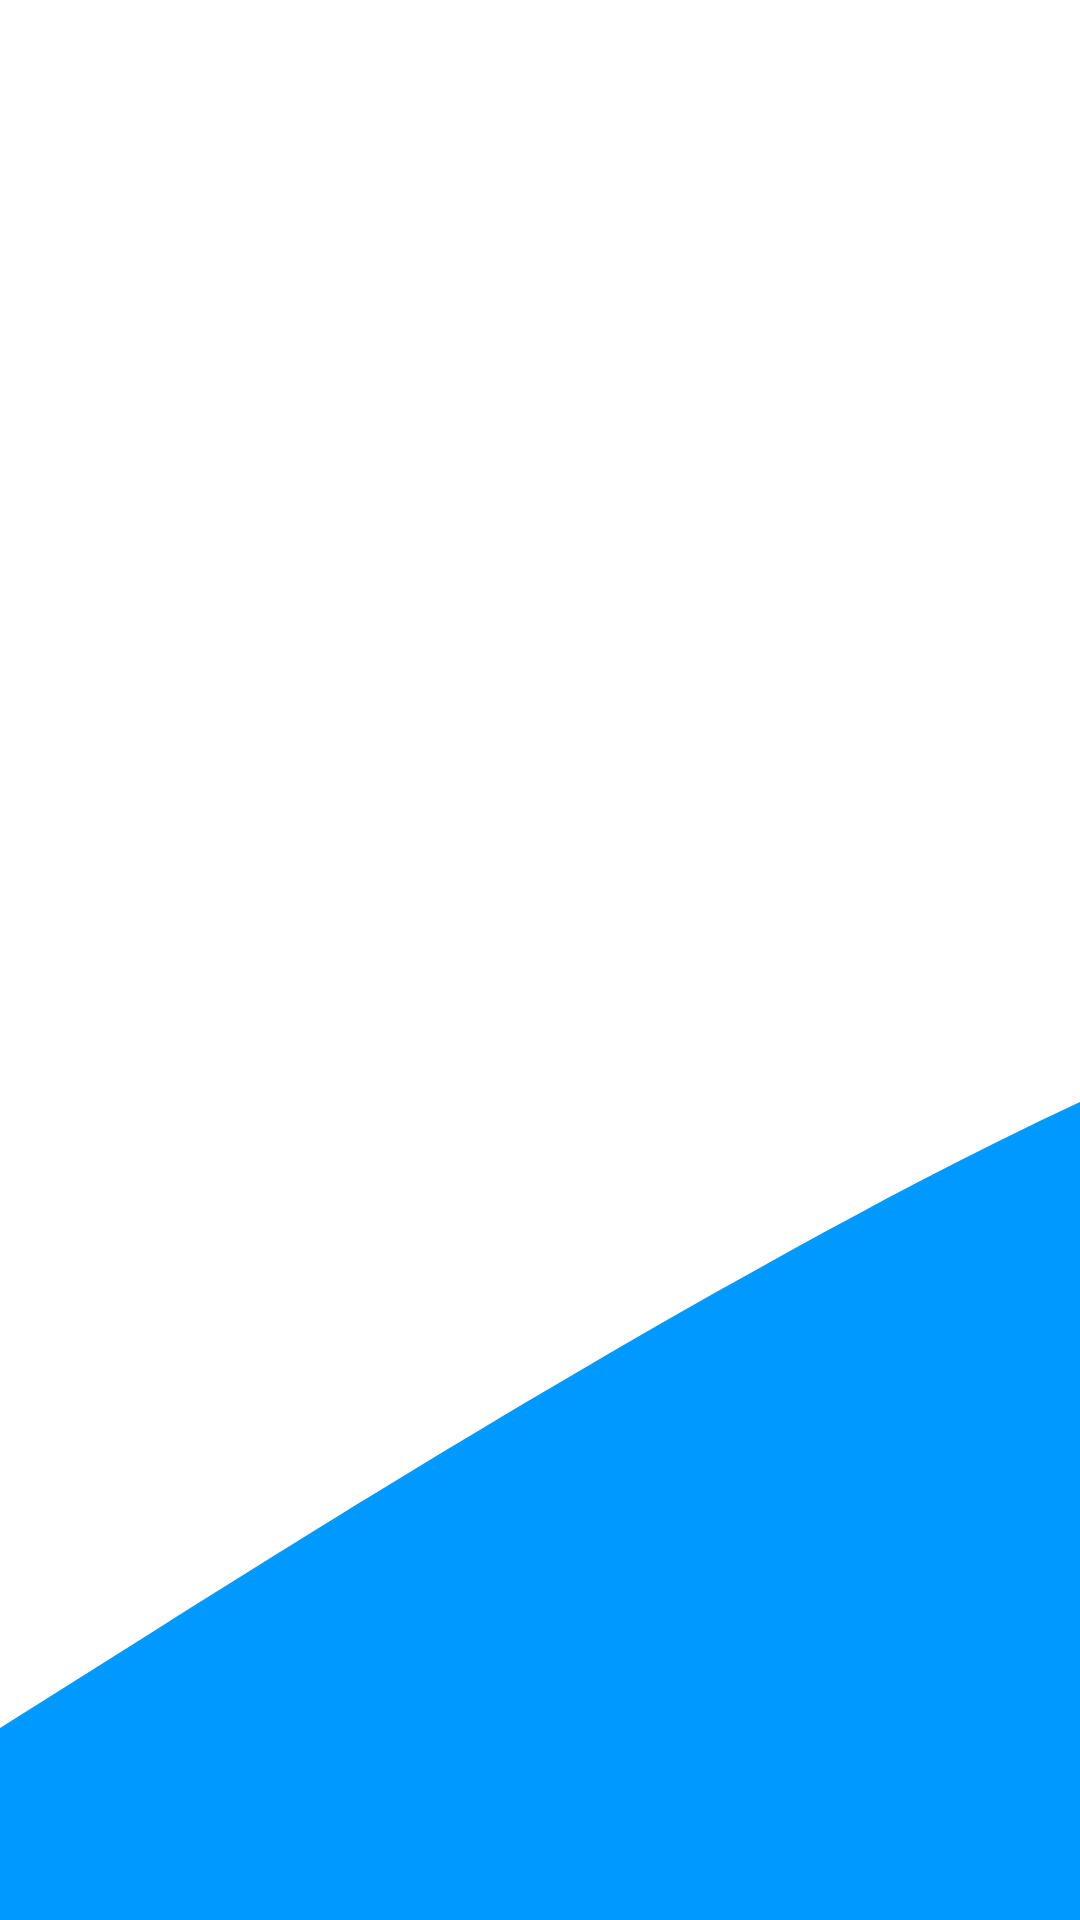

Produce the Android XML layout that renders to this screen, including the resource entries it uses.
<!-- AndroidManifest.xml: application theme Theme.Epp -->
<!-- res/layout/activity_annauniv.xml -->
<?xml version="1.0" encoding="utf-8"?>
<RelativeLayout xmlns:android="http://schemas.android.com/apk/res/android"
    xmlns:tools="http://schemas.android.com/tools"
    android:orientation="vertical"
    android:layout_width="match_parent"
    android:background="@drawable/ic_wave"
    tools:context=".AnnaunivActivity"
    android:layout_height="match_parent">



    <Button
        android:id="@+id/select_pdf_button"
        android:layout_width="250dp"
        android:layout_height="50dp"
        android:layout_marginTop="229dp"
        android:text="Select PDF"
        android:textColor="#fff"
        android:background="@drawable/editboder"
        style="@style/Widget.AppCompat.Button.ButtonBar.AlertDialog"
        tools:ignore="HardcodedText"
        android:layout_alignParentTop="true"
        android:layout_centerHorizontal="true" />

    <Spinner
        android:id="@+id/sem"

        android:layout_width="250dp"
        android:layout_height="50dp"
        android:layout_below="@+id/select_pdf_button"
        android:layout_alignStart="@+id/select_pdf_button"
        android:layout_alignLeft="@+id/select_pdf_button"
        android:layout_marginStart="0dp"
        android:layout_marginLeft="0dp"
        android:layout_marginTop="44dp"

        android:hint="sem month and year"
        android:spinnerMode="dropdown"
        tools:ignore="SpeakableTextPresentCheck,SpeakableTextPresentCheck" />
    <Button
        android:id="@+id/button19"
        android:layout_width="250dp"
        android:layout_height="50dp"
        android:text="Confirm"
        android:textColor="#fff"
        style="@style/Widget.AppCompat.Button.ButtonBar.AlertDialog"
        android:background="@drawable/editboder"
        android:layout_marginTop="51dp"
        android:layout_below="@+id/sem"
        android:layout_alignLeft="@+id/select_pdf_button"
        android:layout_alignStart="@+id/select_pdf_button"
        tools:ignore="HardcodedText" />

    <ProgressBar
        android:id="@+id/progressBar"
        style="?android:attr/progressBarStyle"
        android:layout_width="250dp"
        android:layout_height="50dp"
        android:layout_below="@+id/button19"

        android:layout_alignStart="@+id/select_pdf_button"
        android:layout_alignLeft="@+id/select_pdf_button" />


</RelativeLayout>
<!-- resources referenced by this layout -->
<resources>
  <!-- drawable ic_wave (drawable) -->
  <vector android:height="24dp" android:viewportHeight="320.0"
      android:viewportWidth="340.0"
      android:width="24dp"
      xmlns:android="http://schemas.android.com/apk/res/android">
      <path android:fillAlpha="1"
          android:fillColor="@color/colorPrimary"
          android:pathData="M0,288L48,272C96,256 192,224 288,197.3C384,171 480,149 576,165.3C672,181 768,235 864,250.7C960,267 1056,245 1152,250.7C1248,256 1344,288 1392,304L1440,320L1440,320L1392,320C1344,320 1248,320 1152,320C1056,320 960,320 864,320C768,320 672,320 576,320C480,320 384,320 288,320C192,320 96,320 48,320L0,320Z"/>
  </vector>
  <style name="Theme.Epp" parent="Theme.MaterialComponents.DayNight.NoActionBar">
          
          <item name="colorPrimary">@color/colorPrimaryDark</item>
          <item name="colorPrimaryVariant">@color/colorPrimary</item>
          <item name="colorOnPrimary">@color/colorAccent</item>
          
  
          
          <item name="android:statusBarColor">?attr/colorPrimaryVariant</item>
          
      </style>
  <color name="colorPrimary">#0099ff</color>
  <color name="colorPrimaryDark">#0099ff</color>
  <color name="colorAccent">#0099ff</color>
</resources>
